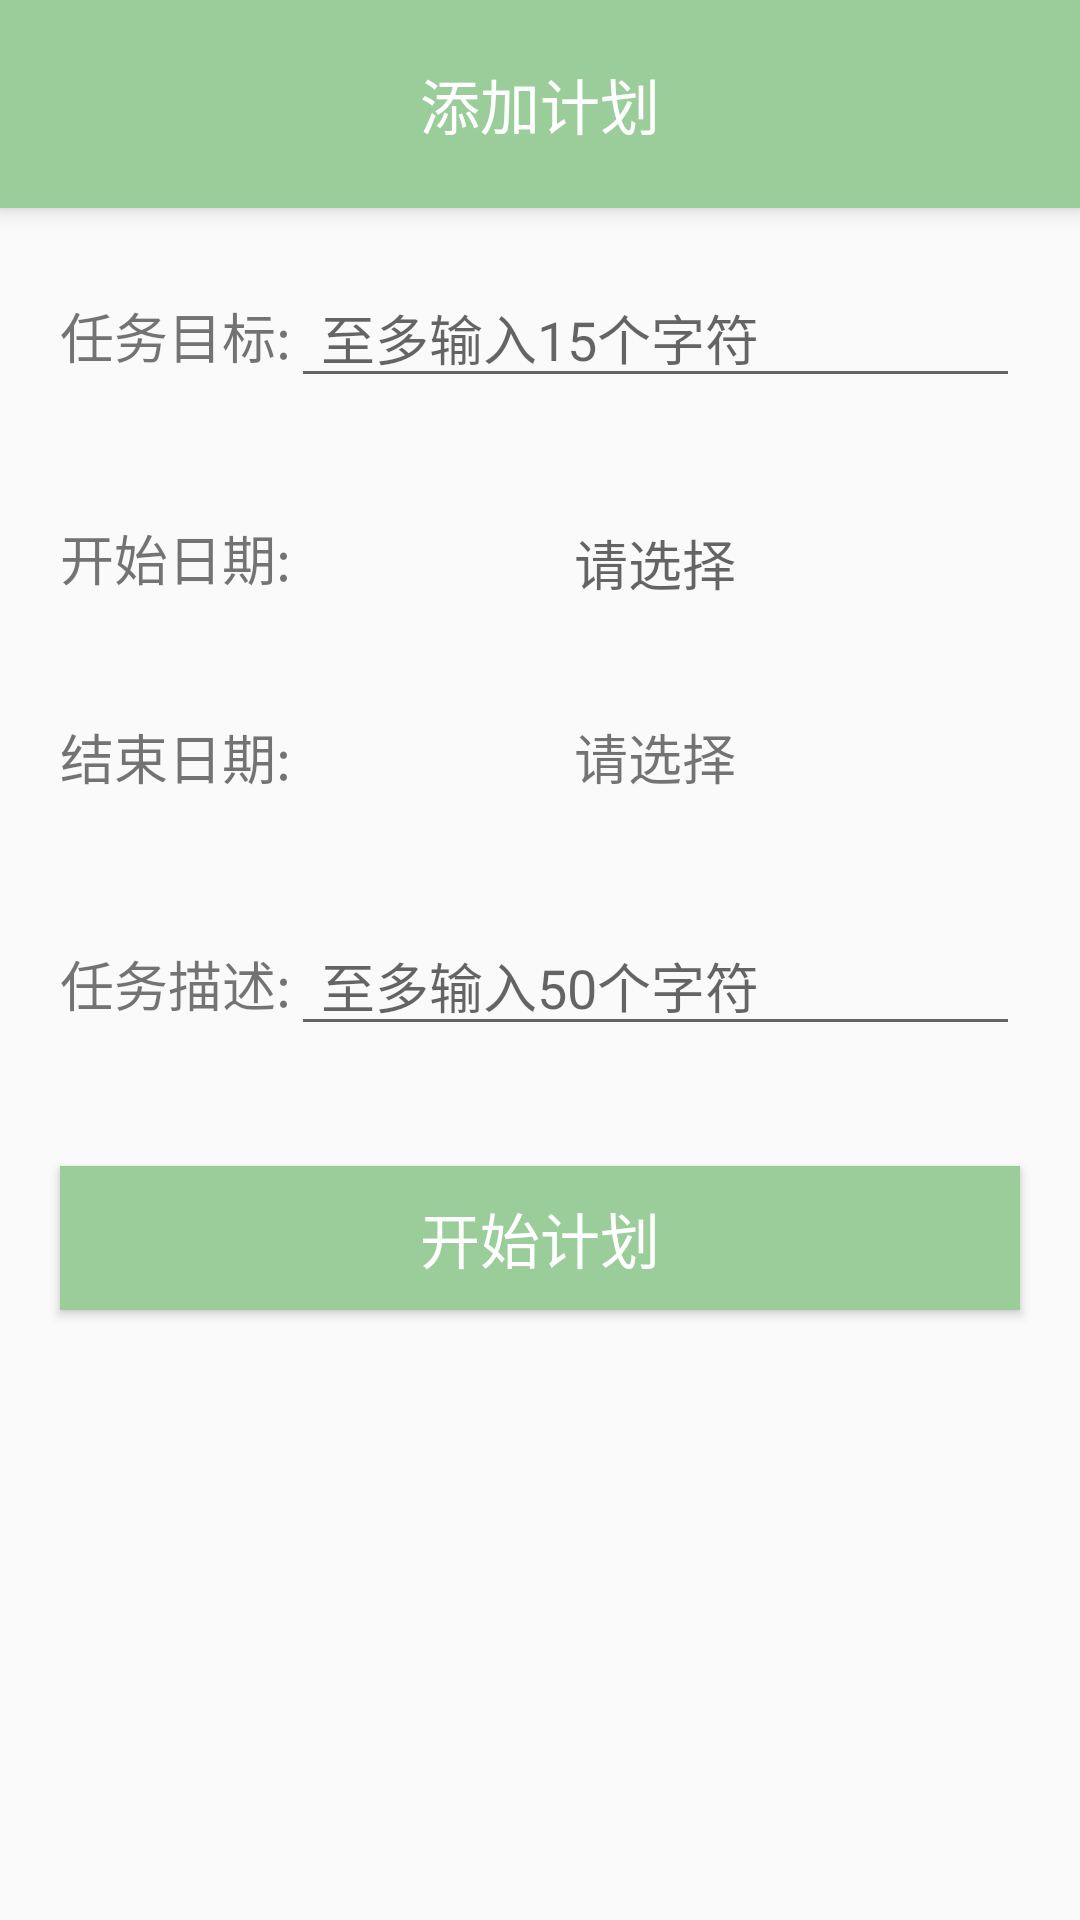

The Android layout XML behind this screen, and the referenced resources:
<!-- AndroidManifest.xml: application theme AppTheme -->
<!-- res/layout/activity_add_plan.xml -->
<?xml version="1.0" encoding="utf-8"?>
<LinearLayout xmlns:android="http://schemas.android.com/apk/res/android"
    android:layout_width="match_parent"
    android:layout_height="match_parent"
    android:orientation="vertical">

    <TextView
        android:layout_width="match_parent"
        android:layout_height="wrap_content"
        android:background="@color/light_grass_green"
        android:elevation="5dp"
        android:gravity="center"
        android:padding="20dp"
        android:text="添加计划"
        android:textColor="@color/white"
        android:textSize="20sp" />

    <LinearLayout
        android:layout_width="match_parent"
        android:layout_height="wrap_content"
        android:padding="20dp">

        <TextView
            android:layout_width="wrap_content"
            android:layout_height="wrap_content"
            android:text="任务目标:"
            android:textSize="18sp" />

        <EditText
            android:id="@+id/id_edt_add_plan_title"
            android:layout_width="0dp"
            android:layout_height="wrap_content"
            android:layout_weight="1"
            android:hint="至多输入15个字符"
            android:maxLength="15"
            android:maxLines="1"
            android:paddingLeft="10dp"
            android:paddingRight="10dp"
            android:textSize="18sp" />

    </LinearLayout>

    <TextView
        android:id="@+id/id_tv_warn_title"
        style="@style/WarningText"
        android:layout_width="match_parent"
        android:layout_height="wrap_content"
        android:text="请输入任务目标。"
        android:visibility="gone" />


    <LinearLayout
        android:layout_width="match_parent"
        android:layout_height="wrap_content"
        android:padding="20dp">

        <TextView
            android:layout_width="wrap_content"
            android:layout_height="wrap_content"
            android:text="开始日期:"
            android:textSize="18sp" />

        <TextView
            android:id="@+id/id_tv_add_plan_start_date"
            android:layout_width="0dp"
            android:layout_height="wrap_content"
            android:layout_weight="1"
            android:gravity="center_horizontal"
            android:hint="请选择"
            android:textSize="18sp" />

    </LinearLayout>

    <LinearLayout
        android:layout_width="match_parent"
        android:layout_height="wrap_content"
        android:padding="20dp">

        <TextView
            android:layout_width="wrap_content"
            android:layout_height="wrap_content"
            android:text="结束日期:"
            android:textSize="18sp" />

        <TextView
            android:id="@+id/id_tv_add_plan_end_date"
            android:layout_width="0dp"
            android:layout_height="wrap_content"
            android:layout_weight="1"
            android:gravity="center_horizontal"
            android:text="请选择"
            android:textSize="18sp" />


    </LinearLayout>

    <TextView
        android:id="@+id/id_tv_warn_date"
        style="@style/WarningText"
        android:layout_width="match_parent"
        android:layout_height="wrap_content"
        android:text="请选择日期"
        android:visibility="gone" />


    <LinearLayout
        android:layout_width="match_parent"
        android:layout_height="wrap_content"
        android:padding="20dp">

        <TextView
            android:layout_width="wrap_content"
            android:layout_height="wrap_content"
            android:text="任务描述:"
            android:textSize="18sp" />

        <EditText
            android:id="@+id/id_edt_add_plan_des"
            android:layout_width="0dp"
            android:layout_height="wrap_content"
            android:layout_weight="1"
            android:hint="至多输入50个字符"
            android:maxLength="50"
            android:maxLines="3"
            android:paddingLeft="10dp"
            android:paddingRight="10dp"
            android:textSize="18sp" />

    </LinearLayout>

    <Button
        android:id="@+id/id_btn_add_plan"
        android:layout_width="match_parent"
        android:layout_height="wrap_content"
        android:layout_margin="20dp"
        android:background="@drawable/button_confirm"
        android:text="开始计划"
        android:textColor="@color/white"
        android:textSize="20sp" />

</LinearLayout>
<!-- resources referenced by this layout -->
<resources>
  <color name="light_grass_green">#9BCD9B</color>
  <color name="white">#ffffff</color>
  <!-- drawable button_confirm (drawable) -->
  <?xml version="1.0" encoding="utf-8"?>
  <selector xmlns:android="http://schemas.android.com/apk/res/android">
      <item android:state_pressed="true">
          <color android:color="@color/grass_green" />
      </item>
      <item>
          <color android:color="@color/light_grass_green" />
      </item>
  </selector>
  <style name="WarningText">
          <item name="android:paddingLeft">20dp</item>
          <item name="android:paddingRight">20dp</item>
          <item name="android:textColor">@color/red</item>
          <item name="android:textSize">14sp</item>
      </style>
  <style name="AppTheme" parent="Theme.AppCompat.Light.DarkActionBar">
          
      </style>
  <color name="grass_green">#ff81af81</color>
  <color name="red">#ffe23433</color>
</resources>
